8-way image classification set "dataset" from GitHub (drive087/cloud_item_detection); label vocabulary: Chang, Homey, lay, Mama, Milo, Pepsi, Rosa, Waiwai.

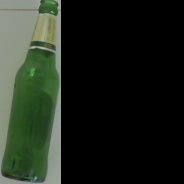
Label: Chang

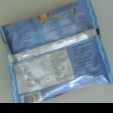
Label: Waiwai

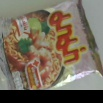
Label: Mama

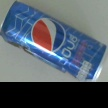
Label: Pepsi

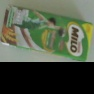
Label: Milo

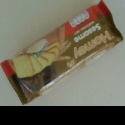
Label: Homey
